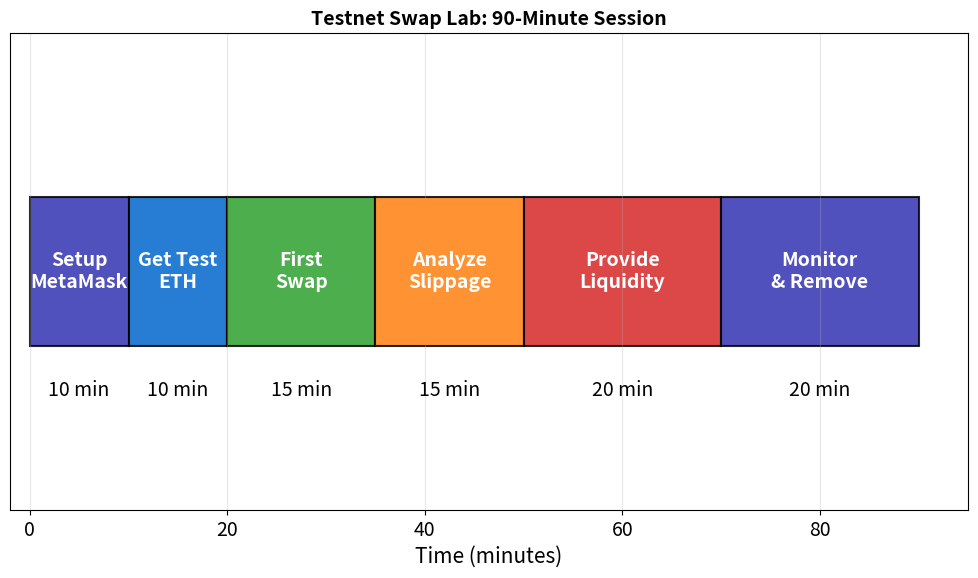

The matplotlib source for this figure: (Note: this script raises an exception after producing the figure.)
"""Testnet Swap Lab Workflow"""
import matplotlib.pyplot as plt
import numpy as np
from pathlib import Path

plt.rcParams.update({'font.size': 14, 'figure.figsize': (10, 6), 'figure.dpi': 150})
MLBLUE, MLORANGE, MLGREEN, MLRED, MLPURPLE = '#0066CC', '#FF7F0E', '#2CA02C', '#D62728', '#3333B2'

fig, ax = plt.subplots(figsize=(10, 6))
exercises = ['Setup\nMetaMask', 'Get Test\nETH', 'First\nSwap', 'Analyze\nSlippage', 'Provide\nLiquidity', 'Monitor\n& Remove']
durations = [10, 10, 15, 15, 20, 20]
colors = [MLPURPLE, MLBLUE, MLGREEN, MLORANGE, MLRED, MLPURPLE]
positions = np.cumsum([0] + durations[:-1])

for i, (pos, dur, ex, col) in enumerate(zip(positions, durations, exercises, colors)):
    ax.barh(0, dur, left=pos, height=0.5, color=col, edgecolor='black', linewidth=1.5, alpha=0.85)
    ax.text(pos + dur/2, 0, ex, ha='center', va='center', fontsize=14, fontweight='bold', color='white')
    ax.text(pos + dur/2, -0.4, f'{dur} min', ha='center', va='center', fontsize=14)

ax.set_xlim(-2, 95)
ax.set_ylim(-0.8, 0.8)
ax.set_xlabel('Time (minutes)', fontsize=15)
ax.set_title('Testnet Swap Lab: 90-Minute Session', fontweight='bold', fontsize=14)
ax.set_yticks([])
ax.grid(True, alpha=0.3, axis='x')
plt.tight_layout()
plt.savefig(Path(__file__).parent / 'chart.pdf', bbox_inches='tight', dpi=300)
plt.close()
